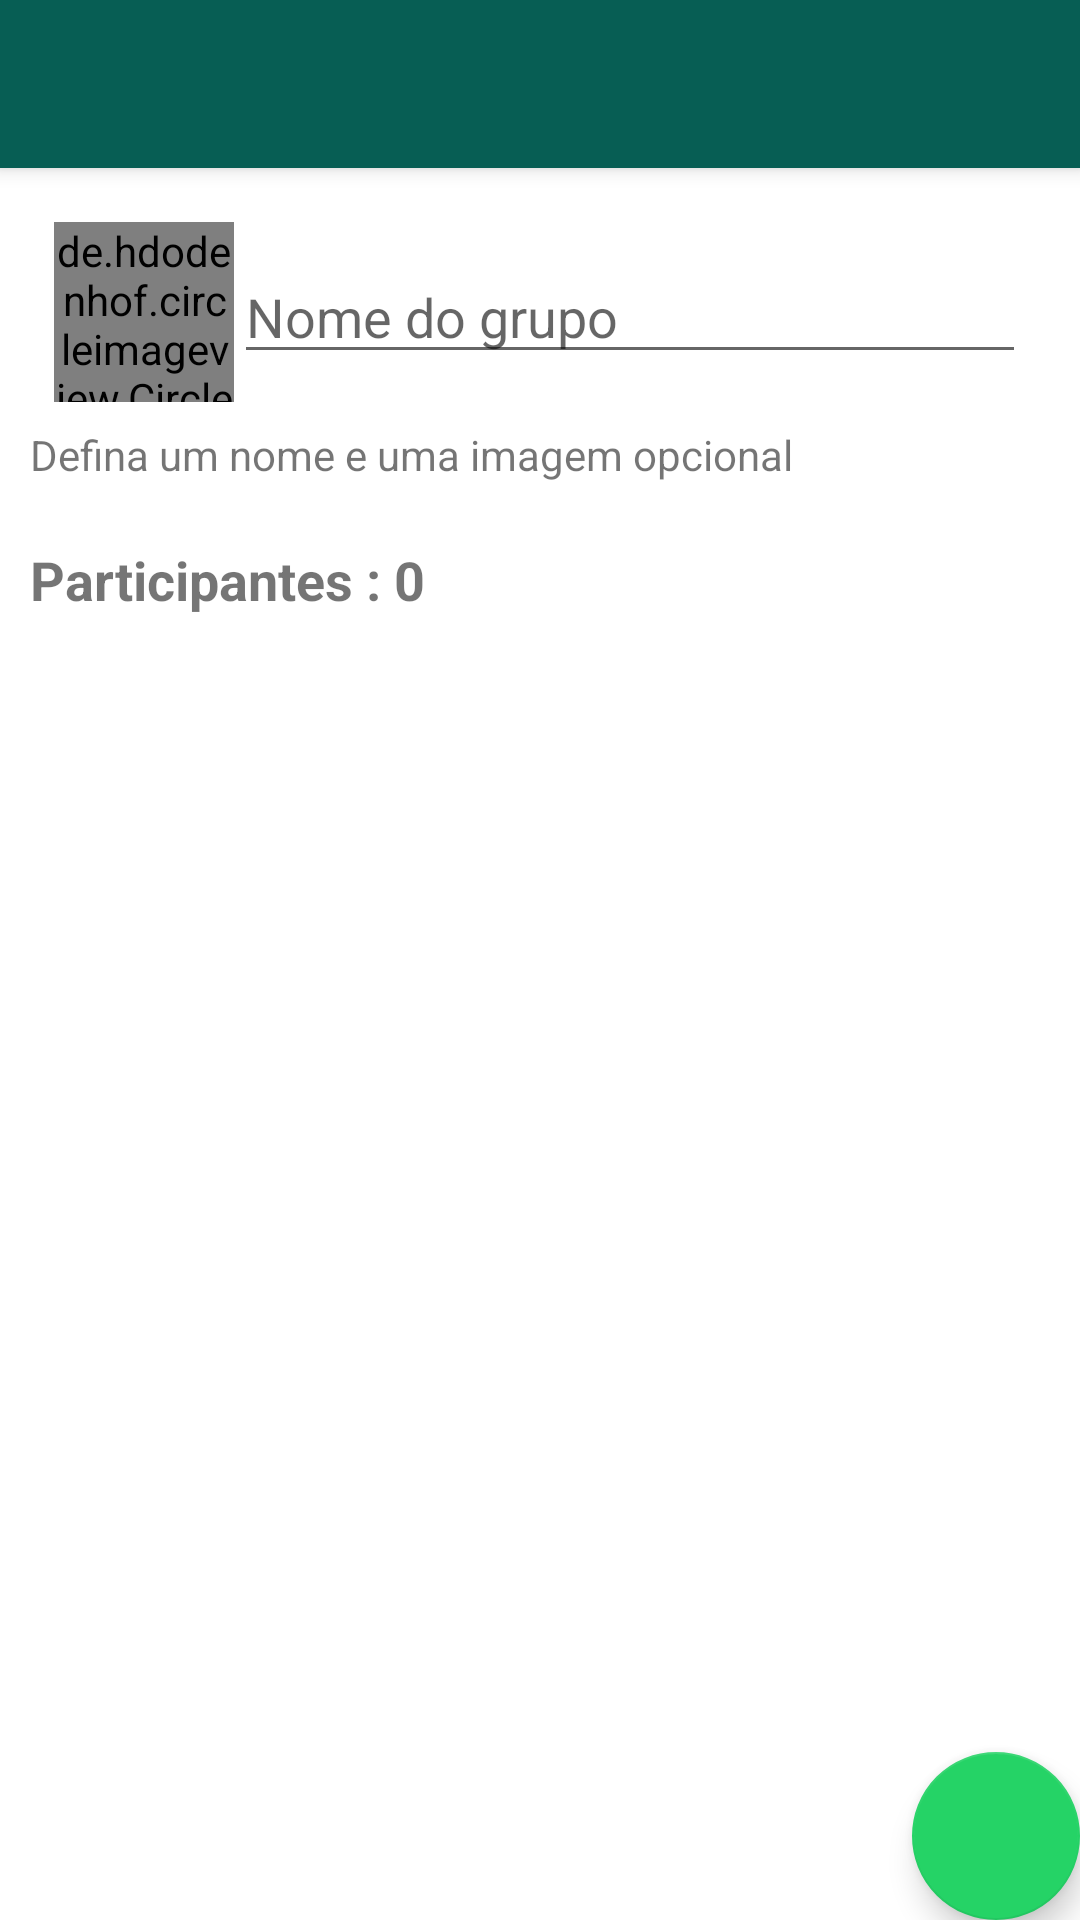

Layout XML and referenced resources for this Android screen:
<!-- AndroidManifest.xml: activity theme Theme.WhatsApp.NoActionBar -->
<!-- res/layout/activity_cadastro_grupo.xml -->
<?xml version="1.0" encoding="utf-8"?>
<androidx.coordinatorlayout.widget.CoordinatorLayout xmlns:android="http://schemas.android.com/apk/res/android"
    xmlns:app="http://schemas.android.com/apk/res-auto"
    xmlns:tools="http://schemas.android.com/tools"
    android:layout_width="match_parent"
    android:layout_height="match_parent"
    tools:context=".activity.CadastroGrupoActivity">

    <com.google.android.material.appbar.AppBarLayout
        android:layout_width="match_parent"
        android:layout_height="wrap_content"
        android:theme="@style/Theme.WhatsApp.AppBarOverlay">

        <androidx.appcompat.widget.Toolbar
            android:id="@+id/toolbar"
            android:layout_width="match_parent"
            android:layout_height="?attr/actionBarSize"
            android:background="?attr/colorPrimary"
            app:popupTheme="@style/Theme.WhatsApp.PopupOverlay" />

    </com.google.android.material.appbar.AppBarLayout>

    <include layout="@layout/content_cadastro_grupo" />

    <com.google.android.material.floatingactionbutton.FloatingActionButton
        android:id="@+id/fabSalvarGrupo"
        android:layout_width="wrap_content"
        android:layout_height="wrap_content"
        android:layout_gravity="bottom|end"
        android:layout_margin="@dimen/fab_margin"
        app:fabSize="normal"
        app:srcCompat="@drawable/ic_confirmar_branco_24" />

</androidx.coordinatorlayout.widget.CoordinatorLayout>
<!-- res/layout/content_cadastro_grupo.xml (included above) -->
<?xml version="1.0" encoding="utf-8"?>
<LinearLayout xmlns:android="http://schemas.android.com/apk/res/android"
    xmlns:app="http://schemas.android.com/apk/res-auto"
    android:layout_width="match_parent"
    android:layout_height="match_parent"
    android:orientation="vertical"
    app:layout_behavior="@string/appbar_scrolling_view_behavior">


    <LinearLayout
        android:layout_width="match_parent"
        android:layout_height="wrap_content"
        android:background="@color/white"
        android:orientation="vertical"
        android:padding="10dp">

        <LinearLayout
            android:layout_width="match_parent"
            android:layout_height="wrap_content"
            android:gravity="center"
            android:orientation="horizontal"
            android:padding="8dp">

            <de.hdodenhof.circleimageview.CircleImageView
                android:id="@+id/imageGrupo"
                android:layout_width="60dp"
                android:layout_height="60dp"
                android:src="@drawable/padrao" />

            <EditText
                android:id="@+id/editNomeGrupo"
                android:layout_width="wrap_content"
                android:layout_height="wrap_content"
                android:layout_weight="1"
                android:ems="10"
                android:hint="Nome do grupo"
                android:inputType="textPersonName" />

        </LinearLayout>

        <TextView
            android:id="@+id/textView2"
            android:layout_width="wrap_content"
            android:layout_height="wrap_content"
            android:layout_weight="1"
            android:text="Defina um nome e uma imagem opcional" />

    </LinearLayout>

    <LinearLayout
        android:layout_width="match_parent"
        android:layout_height="match_parent"
        android:orientation="vertical"
        android:padding="10dp">

        <TextView
            android:id="@+id/textTotalParticipantes"
            android:layout_width="match_parent"
            android:layout_height="wrap_content"
            android:text="Participantes : 0"
            android:textSize="18sp"
            android:textStyle="bold" />

        <androidx.recyclerview.widget.RecyclerView
            android:id="@+id/recyclerMembrosGrupo"
            android:layout_width="match_parent"
            android:layout_height="match_parent" />
    </LinearLayout>
</LinearLayout>
<!-- resources referenced by this layout -->
<resources>
  <color name="white">#FFFFFFFF</color>
  <style name="Theme.WhatsApp.AppBarOverlay" parent="ThemeOverlay.AppCompat.Dark.ActionBar" />
  <style name="Theme.WhatsApp.PopupOverlay" parent="ThemeOverlay.AppCompat.Light" />
  <style name="Theme.WhatsApp.NoActionBar">
          <item name="windowActionBar">false</item>
          <item name="windowNoTitle">true</item>
      </style>
</resources>
